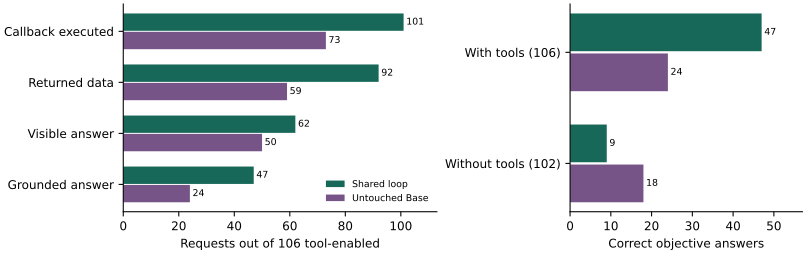

Source data for this figure (header and first rows):
id, family, arm, catalogue, requests, observed_call, nonerror_observation, visible_answer, grounded_answer, obtained_observation_but_missed, invalid_call_terminal, callback_error, successful_callback_after_error, grounded_after_error, repeated_identical_call, executed_calls, nonerror_calls, status, total_s, first_s
cosql-0fb058d437f9f1d5f696, database, candidate, database_query,database_schema, 1, 1, 1, 0, 0, 1, 0, 1, 0, 0, 1, 3, 1, turn_limit, 3.213, 1.011
dependency-a21d92a095a976c2, dependency, candidate, wheel_metadata, 1, 1, 1, 1, 0, 1, 0, 0, 0, 0, 0, 1, 1, answered, 1.143, 0.1718
anytree-3.6.15, wheel, candidate, csv_lookup, 1, 1, 1, 0, 0, 1, 0, 0, 0, 0, 0, 1, 1, token_limit, 4.494, 0.1634
dependency-98c07646496e56aa, dependency, candidate, wheel_metadata, 1, 1, 1, 0, 0, 1, 0, 0, 0, 0, 1, 3, 3, turn_limit, 2.035, 0.1773
pygithub-2.10.0-py3-none-any.whl@3.9.18, archive, candidate, wheel_metadata, 1, 1, 1, 1, 1, 0, 0, 0, 0, 0, 0, 1, 1, answered, 1.104, 0.1703
cosql-4673820734352a0305f9, database, candidate, database_query,database_schema, 1, 1, 1, 0, 0, 1, 0, 1, 0, 0, 1, 3, 1, turn_limit, 2.099, 0.1886
pydantic_extra_types-2.11.0-py3-none-any…, archive, candidate, wheel_metadata, 1, 1, 1, 1, 1, 0, 0, 0, 0, 0, 0, 1, 1, answered, 1.223, 0.1709
cosql-08eea8e3c9c9db7e51be, database, candidate, database_query,database_schema, 1, 1, 1, 0, 0, 1, 0, 0, 0, 0, 1, 3, 3, turn_limit, 1.653, 0.1724
cosql-30b12e47ba9337ab90bb, database, candidate, database_query,database_schema, 1, 1, 1, 1, 0, 1, 0, 0, 0, 0, 0, 2, 2, answered, 1.395, 0.1639
cosql-3d8ef7d53efcfa60c02b, database, candidate, database_query,database_schema, 1, 1, 1, 1, 1, 0, 0, 0, 0, 0, 0, 2, 2, answered, 1.283, 0.2071
same_version-452f8577399f602c, same_version, candidate, wheel_metadata, 1, 1, 1, 0, 0, 1, 1, 0, 0, 0, 0, 1, 1, invalid_call, 1.465, 0.171
python_multipart-0.0.32-py3-none-any.whl…, archive, candidate, wheel_metadata, 1, 1, 1, 1, 1, 0, 0, 0, 0, 0, 0, 1, 1, answered, 0.891, 0.1712
cosql-96f90360366edf2ed377, database, candidate, database_query,database_schema, 1, 1, 1, 1, 0, 1, 0, 0, 0, 0, 0, 2, 2, answered, 1.742, 0.1822
dependency-5328f2041492e55e, dependency, candidate, wheel_metadata, 1, 1, 1, 0, 0, 1, 1, 0, 0, 0, 0, 1, 1, invalid_call, 1.388, 0.1709
cosql-198e7250e50d2d96feab, database, candidate, database_query,database_schema, 1, 1, 1, 0, 0, 1, 0, 0, 0, 0, 0, 3, 3, turn_limit, 2.081, 0.1787
dependency-d789e2dc958ac51c, dependency, candidate, wheel_metadata, 1, 1, 1, 1, 1, 0, 0, 0, 0, 0, 0, 1, 1, answered, 0.9757, 0.1692
dependency-789a68873e6b38b8, dependency, candidate, wheel_metadata, 1, 1, 1, 1, 1, 0, 0, 0, 0, 0, 0, 1, 1, answered, 0.9651, 0.1714
cosql-35f7932b5f8c9b83a09e, database, candidate, database_query,database_schema, 1, 1, 1, 0, 0, 1, 0, 0, 0, 0, 1, 3, 3, turn_limit, 2.277, 0.172
httpcore-1.0.9-py3-none-any.whl@3.8.18, archive, candidate, wheel_metadata, 1, 1, 1, 1, 1, 0, 0, 0, 0, 0, 0, 1, 1, answered, 1.045, 0.1765
dependency-eb9ca54444044f3b, dependency, candidate, wheel_metadata, 1, 1, 1, 0, 0, 1, 0, 0, 0, 0, 1, 3, 3, turn_limit, 2.26, 0.1773
dependency-70208fb283f9dc01, dependency, candidate, wheel_metadata, 1, 1, 1, 1, 0, 1, 0, 0, 0, 0, 0, 1, 1, answered, 1.168, 0.1706
dependency-550bafb592dcc972, dependency, candidate, wheel_metadata, 1, 1, 1, 1, 0, 1, 0, 0, 0, 0, 0, 1, 1, answered, 0.9459, 0.1712
pydantic_extra_types-2.11.0-py3-none-any…, archive, candidate, wheel_metadata, 1, 1, 1, 1, 1, 0, 0, 0, 0, 0, 0, 1, 1, answered, 1.243, 0.1718
dependency-738072b70510e4e1, dependency, candidate, wheel_metadata, 1, 1, 1, 0, 0, 1, 0, 0, 0, 0, 1, 3, 3, turn_limit, 1.977, 0.1713
wiki-test-815, retention, candidate, csv_lookup, 1, 1, 0, 0, 0, 0, 0, 1, 0, 0, 1, 2, 0, token_limit, 5.562, 0.1713
dependency-70461434d80d5b48, dependency, candidate, wheel_metadata, 1, 1, 1, 0, 0, 1, 1, 0, 0, 0, 0, 1, 1, invalid_call, 1.474, 0.1717
opentelemetry_exporter_otlp_proto_http-1…, archive, candidate, wheel_metadata, 1, 1, 1, 1, 1, 0, 0, 0, 0, 0, 0, 1, 1, answered, 1.177, 0.1725
same_version-05b2a6999e214760, same_version, candidate, wheel_metadata, 1, 1, 1, 1, 1, 0, 0, 0, 0, 0, 0, 1, 1, answered, 0.9456, 0.171
dbfce3efecefb41a-file, file, candidate, csv_lookup, 1, 1, 1, 0, 0, 1, 0, 1, 0, 0, 0, 3, 1, turn_limit, 2.307, 0.1689
cosql-184ac60057706be61caa, database, candidate, database_query,database_schema, 1, 1, 1, 1, 0, 1, 0, 0, 0, 0, 0, 2, 2, answered, 1.424, 0.1804
2025-6330-room, agenda, candidate, csv_lookup,day_of_year,weekday_number, 1, 1, 1, 1, 1, 0, 0, 0, 0, 0, 0, 2, 2, answered, 2.072, 0.2246
sniffio-1.3.1-py3-none-any.whl@3.6.15, archive, candidate, wheel_metadata, 1, 1, 1, 1, 1, 0, 0, 0, 0, 0, 0, 1, 1, answered, 1.081, 0.1767
8aee60adaf6fa2b3-file, file, candidate, csv_lookup, 1, 1, 1, 0, 0, 1, 0, 1, 0, 0, 0, 3, 1, turn_limit, 2.25, 0.1627
same_version-1408c4a18f560a3a, same_version, candidate, wheel_metadata, 1, 1, 1, 1, 1, 0, 0, 0, 0, 0, 0, 1, 1, answered, 1.281, 0.1725
cosql-f42a7835b75fd680a5fc, database, candidate, database_query,database_schema, 1, 1, 1, 0, 0, 1, 0, 0, 0, 0, 1, 3, 3, turn_limit, 2.083, 0.1968
httpcore-1.0.9-py3-none-any.whl@3.7.17, archive, candidate, wheel_metadata, 1, 1, 1, 1, 1, 0, 0, 0, 0, 0, 0, 1, 1, answered, 1.066, 0.171
cosql-1fea19384f5139d06b27, database, candidate, database_query,database_schema, 1, 1, 1, 0, 0, 1, 0, 0, 0, 0, 0, 1, 1, token_limit, 4.221, 0.1906
dependency-d1338e71989a873f, dependency, candidate, wheel_metadata, 1, 1, 1, 1, 1, 0, 0, 0, 0, 0, 0, 1, 1, answered, 0.946, 0.171
python_multipart-0.0.32-py3-none-any.whl…, archive, candidate, wheel_metadata, 1, 1, 1, 1, 1, 0, 0, 0, 0, 0, 0, 1, 1, answered, 1.118, 0.1715
cosql-6390c0adaa8a95025176, database, candidate, database_query,database_schema, 1, 1, 1, 0, 0, 1, 0, 0, 0, 0, 1, 3, 3, turn_limit, 2.098, 0.1983
sqlmodel-0.0.47-py3-none-any.whl@3.10.13, archive, candidate, wheel_metadata, 1, 1, 1, 1, 1, 0, 0, 0, 0, 0, 0, 1, 1, answered, 1.094, 0.171
cosql-10224e1fdecbc77c1d40, database, candidate, database_query,database_schema, 1, 1, 1, 1, 0, 1, 0, 0, 0, 0, 0, 2, 2, answered, 1.405, 0.1635
dependency-f8ffb9599ecd5a1b, dependency, candidate, wheel_metadata, 1, 1, 1, 1, 0, 1, 0, 0, 0, 0, 0, 1, 1, answered, 1.056, 0.1708
email_validator-2.3.0-py3-none-any.whl@3…, archive, candidate, wheel_metadata, 1, 1, 1, 1, 1, 0, 0, 0, 0, 0, 0, 1, 1, answered, 0.8675, 0.1782
sqlmodel-0.0.47-py3-none-any.whl@3.9.18, archive, candidate, wheel_metadata, 1, 1, 1, 1, 1, 0, 0, 0, 0, 0, 0, 1, 1, answered, 1.104, 0.1711
websockets-15.0.1-py3-none-any.whl@3.8.1…, archive, candidate, wheel_metadata, 1, 1, 1, 1, 1, 0, 0, 0, 0, 0, 0, 1, 1, answered, 1.083, 0.1716
wiki-test-11110, retention, candidate, csv_lookup, 1, 0, 0, 0, 0, 0, 1, 0, 0, 0, 0, 0, 0, invalid_call, 0.8784, 0.1622
sniffio-1.3.1-py3-none-any.whl@3.7.17, archive, candidate, wheel_metadata, 1, 1, 1, 1, 1, 0, 0, 0, 0, 0, 0, 1, 1, answered, 1.076, 0.1709
cosql-9ca2aa146bce4b9e2e9d, database, candidate, database_query,database_schema, 1, 1, 1, 0, 0, 1, 0, 0, 0, 0, 0, 1, 1, token_limit, 4.421, 0.1634
cosql-11571656f407b98668c7, database, candidate, database_query,database_schema, 1, 1, 1, 0, 0, 1, 0, 0, 0, 0, 1, 3, 3, turn_limit, 2.012, 0.1925
wiki-test-4649, retention, candidate, csv_lookup, 1, 1, 0, 0, 0, 0, 0, 1, 0, 0, 1, 3, 0, turn_limit, 2.541, 0.1536
same_version-0c53c2ca5cc43065, same_version, candidate, wheel_metadata, 1, 1, 1, 1, 0, 1, 0, 0, 0, 0, 0, 1, 1, answered, 1.401, 0.1709
dependency-2cff923de53c4141, dependency, candidate, wheel_metadata, 1, 1, 1, 0, 0, 1, 0, 0, 0, 0, 1, 3, 3, turn_limit, 1.978, 0.1711
websockets-15.0.1-py3-none-any.whl@3.9.1…, archive, candidate, wheel_metadata, 1, 1, 1, 1, 1, 0, 0, 0, 0, 0, 0, 1, 1, answered, 1.075, 0.1781
cosql-4965c07a165db696f9f5, database, candidate, database_query,database_schema, 1, 1, 1, 1, 1, 0, 0, 0, 0, 0, 0, 2, 2, answered, 1.198, 0.163
cosql-d4d52f319a04dbeac6fd, database, candidate, database_query,database_schema, 1, 1, 1, 0, 0, 1, 0, 0, 0, 0, 0, 2, 2, token_limit, 5.075, 0.1706
pandas-3.9.20, wheel, candidate, csv_lookup, 1, 0, 0, 0, 0, 0, 1, 0, 0, 0, 0, 0, 0, invalid_call, 0.8123, 0.1695
beautifulsoup4-3.6.15, wheel, candidate, csv_lookup, 1, 1, 1, 1, 1, 0, 0, 0, 0, 0, 0, 2, 2, answered, 2.012, 0.1638
8eac8554cc1c6a22-file, file, candidate, csv_lookup, 1, 1, 0, 0, 0, 0, 0, 1, 0, 0, 1, 4, 0, turn_limit, 3.161, 0.2174
2025-6311-weekday, agenda, candidate, csv_lookup,day_of_year,weekday_number, 1, 1, 1, 1, 1, 0, 0, 0, 0, 0, 0, 2, 2, answered, 1.752, 0.225
... 152 more rows
